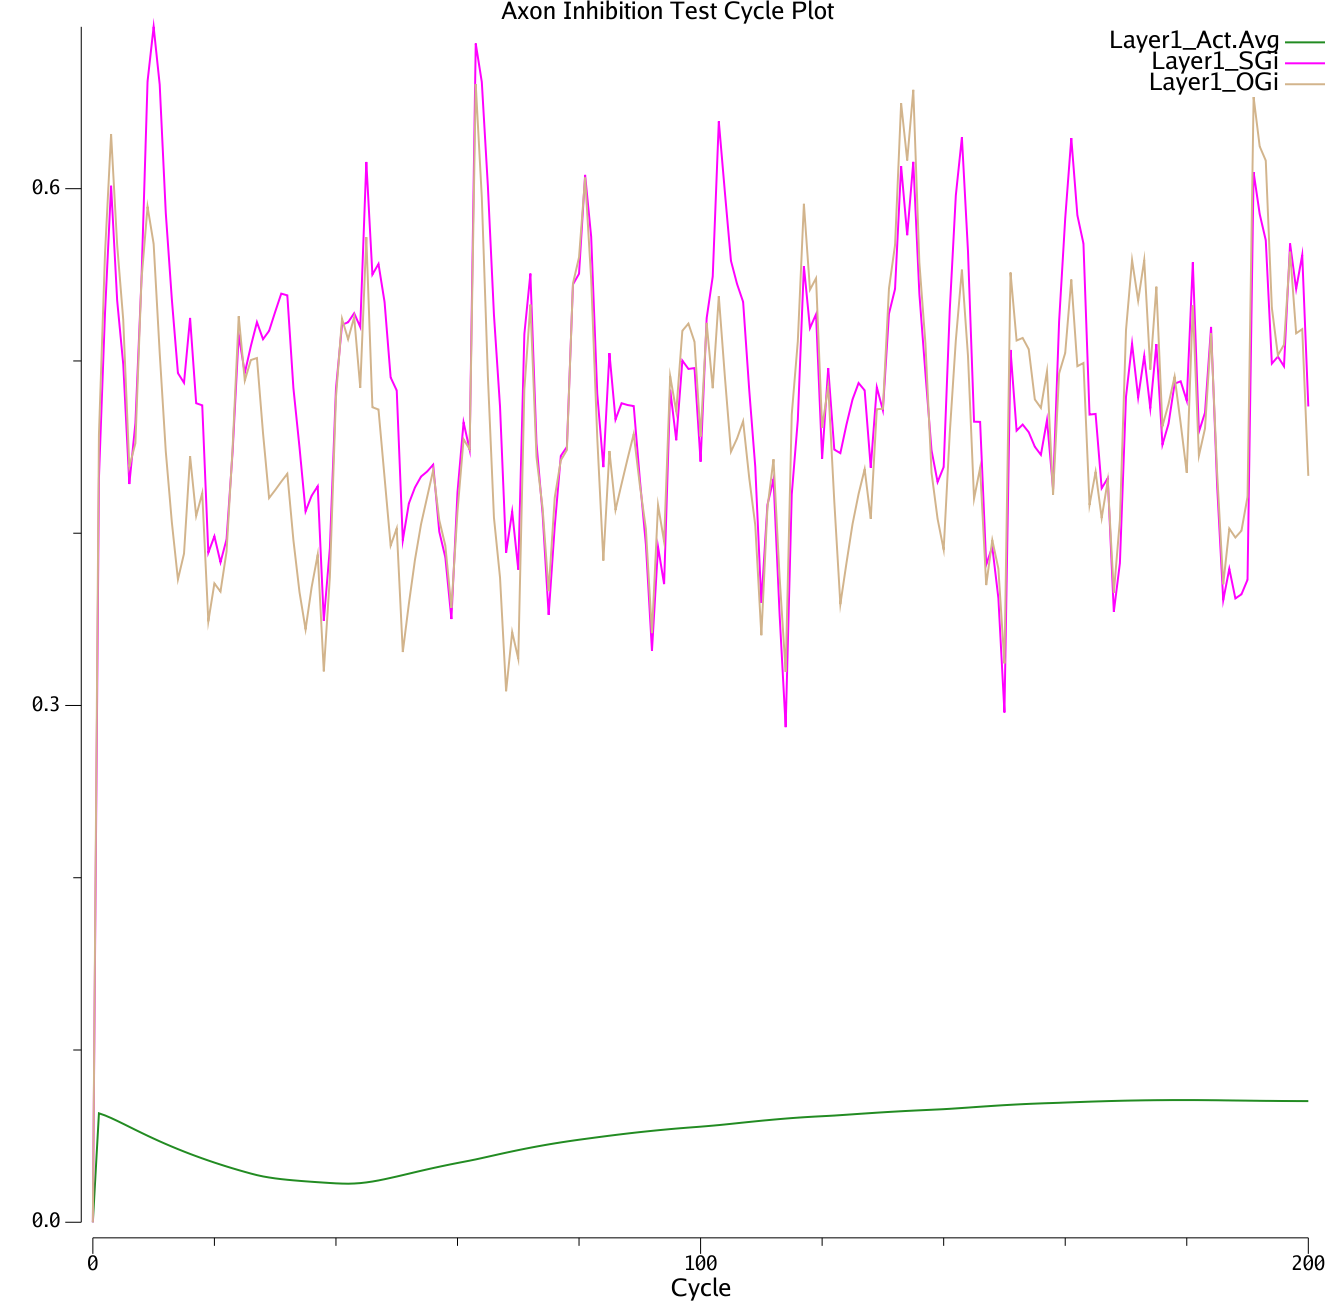

Values plotted in this chart, from the file beside it:
|Cycle	$RunName	#Layer1_Ge.Avg	#Layer1_Act.Avg	#Inhib1_Ge.Avg	#Inhib1_Act.Avg	#Layer2_Ge.Avg	#Layer2_Act.Avg	#Inhib2_Ge.Avg	#Inhib2_Act.Avg	#Layer0_Spikes	#Layer0_Gi	#Layer0_SGi	#Layer0_OGi	#Layer0_FFs	#Layer0_FBs	#Layer0_FSi	#Layer0_SSi	#Layer0_SSf	#Layer0_FSd	#Layer0_FSGi	#Layer0_SSGi	#Layer0_OFFi	#Layer0_OFBi
0		0	0	0	0	0	0	0	0	0	0	0	0	0	0	0	0	0	0	0	0	0	0
1	Base	0.4932	0.06324	0.6	0.04797	0.2646	0.05679	0.2566	0.04051	0.03	0.1538	0.1511	0.07899	0	0.02	0.09388	0.002947	0.223	0.08104	0.06266	0.08841	0	0.07899
2	Base	0.5991	0.06201	0.6422	0.04706	0.2278	0.05569	0.2458	0.03973	0	0.1719	0.1695	0.07828	0	0.03	0.1082	0.003022	0.2352	0.08168	0.07886	0.09065	0	0.07828
3	Base	0.6693	0.06051	0.6298	0.04593	0.1925	0.05435	0.249	0.03878	0.01	0.1615	0.1595	0.07698	0	0	0.09019	0.002961	0.2234	0.08301	0.07063	0.08884	0	0.07698
4	Base	0.6063	0.05886	0.5512	0.04468	0.2145	0.05287	0.1992	0.03772	0	0.1608	0.159	0.07528	0	0.01	0.08516	0.002947	0.22	0.08337	0.07063	0.0884	0	0.07528
5	Base	0.5643	0.05713	0.4458	0.04338	0.1812	0.05132	0.2047	0.03662	0.02	0.1588	0.1573	0.07334	0	0	0.07097	0.002888	0.209	0.08346	0.07063	0.08663	0	0.07334
6	Base	0.4808	0.05538	0.4117	0.04205	0.2065	0.04975	0.2457	0.03549	0.04	0.1593	0.158	0.07126	0	0.02	0.07914	0.002914	0.2144	0.08283	0.07063	0.08741	0	0.07126
7	Base	0.4961	0.05363	0.4314	0.04072	0.278	0.04818	0.3167	0.03437	0.03	0.1685	0.1674	0.06912	0	0.04	0.1059	0.003027	0.2351	0.08265	0.07657	0.09081	0	0.06912
8	Base	0.5928	0.05191	0.4158	0.03941	0.3898	0.04663	0.2548	0.03327	0.02	0.1831	0.1821	0.06697	0	0.03	0.1183	0.003107	0.2463	0.08381	0.08892	0.09322	0	0.06697
9	Base	0.6369	0.05022	0.4166	0.03813	0.3284	0.04511	0.5416	0.03219	0.01	0.1843	0.1835	0.06483	0	0.02	0.1186	0.003144	0.249	0.08554	0.0892	0.09431	0	0.06483
10	Base	0.6171	0.04857	0.3784	0.03688	0.6857	0.04363	0.6825	0.03113	0.01	0.1761	0.1734	0.06274	0	0.01	0.1088	0.003131	0.2441	0.08719	0.07944	0.09392	0	0.06274
11	Base	0.5554	0.04697	0.3434	0.03567	0.8793	0.04219	0.7058	0.0301	0.01	0.1671	0.1648	0.06069	0	0.01	0.1007	0.003117	0.2394	0.08827	0.0713	0.09351	0	0.06069
12	Base	0.4999	0.04541	0.2993	0.03448	0.9354	0.04079	0.5646	0.02911	0.01	0.1657	0.1637	0.05875	0	0.01	0.0939	0.003102	0.2351	0.08889	0.07063	0.09307	0	0.05875
13	Base	0.4603	0.04391	0.2663	0.03334	0.7764	0.03944	0.4947	0.02814	0.02	0.1649	0.1632	0.05692	0	0.01	0.08825	0.003087	0.231	0.08914	0.07063	0.09262	0	0.05692
14	Base	0.4286	0.04245	0.2634	0.03223	0.6973	0.03813	0.4375	0.02721	0.03	0.1656	0.1642	0.0553	0	0.02	0.09354	0.003118	0.2348	0.0891	0.07063	0.09354	0	0.0553
15	Base	0.4451	0.04104	0.2771	0.03116	0.6333	0.03686	0.35	0.0263	0.01	0.1757	0.1745	0.05405	0	0.03	0.108	0.003197	0.246	0.08932	0.07858	0.0959	0	0.05405
16	Base	0.5032	0.03967	0.2429	0.03012	0.5307	0.03563	0.28	0.02543	0.02	0.1671	0.1661	0.05315	0	0.01	0.09996	0.003182	0.2413	0.09025	0.07063	0.09545	0	0.05315
17	Base	0.4698	0.03835	0.2427	0.02912	0.4479	0.03445	0.224	0.02458	0	0.1713	0.1704	0.05262	0	0.02	0.1033	0.003215	0.2444	0.09074	0.07392	0.09644	0	0.05262
18	Base	0.4844	0.03707	0.194	0.02815	0.3814	0.0333	0.1792	0.02376	0.02	0.1659	0.1651	0.05237	0	0	0.08608	0.00315	0.2322	0.09136	0.07063	0.09451	0	0.05237
19	Base	0.4113	0.03584	0.2019	0.02721	0.33	0.03219	0.1607	0.02297	0.01	0.1687	0.166	0.05239	0	0.02	0.09174	0.00318	0.2359	0.0911	0.07063	0.09541	0	0.05239
20	Base	0.4345	0.03464	0.2289	0.02631	0.2888	0.03112	0.1695	0.0222	0.01	0.1678	0.1655	0.05262	0	0.01	0.08645	0.003164	0.2317	0.09113	0.07063	0.09492	0	0.05262
21	Base	0.431	0.03349	0.3121	0.02543	0.2518	0.03008	0.1792	0.02146	0.02	0.167	0.165	0.05302	0	0.01	0.08204	0.003147	0.2278	0.0909	0.07063	0.09441	0	0.05302
22	Base	0.4553	0.03237	0.4067	0.02458	0.2168	0.02908	0.1684	0.02075	0.03	0.1696	0.1659	0.05354	0	0.02	0.08837	0.003175	0.2319	0.09045	0.07063	0.09525	0	0.05354
23	Base	0.5168	0.03129	0.4559	0.02376	0.1865	0.02811	0.1424	0.02006	0.01	0.1749	0.1718	0.05417	0	0.03	0.1036	0.003251	0.2433	0.09035	0.07426	0.09752	0	0.05417
24	Base	0.5942	0.03025	0.4094	0.02297	0.1626	0.02717	0.1228	0.01939	0.02	0.1704	0.1677	0.05488	0	0.01	0.09636	0.003234	0.2387	0.09101	0.07063	0.09703	0	0.05488
25	Base	0.558	0.02924	0.4028	0.0222	0.143	0.02627	0.1826	0.01874	0.02	0.1712	0.1689	0.05565	0	0.02	0.1003	0.003265	0.242	0.09128	0.07093	0.09796	0	0.05565
26	Base	0.5709	0.02827	0.375	0.02146	0.2305	0.02539	0.1883	0.01812	0.01	0.1751	0.1731	0.05647	0	0.02	0.1036	0.003297	0.2451	0.09173	0.07421	0.0989	0	0.05647
27	Base	0.573	0.02735	0.3316	0.02075	0.2508	0.02454	0.2312	0.01751	0.01	0.1707	0.169	0.05733	0	0.01	0.09632	0.00328	0.2404	0.09233	0.07063	0.09839	0	0.05733
28	Base	0.5304	0.0266	0.3073	0.02006	0.3221	0.02373	0.3385	0.01693	0.02	0.17	0.1685	0.05823	0	0.01	0.09027	0.003262	0.236	0.09253	0.07063	0.09787	0	0.05823
29	Base	0.4935	0.02598	0.3153	0.01939	0.4806	0.02294	0.4671	0.01636	0.02	0.1706	0.1694	0.05915	0	0.02	0.09522	0.003291	0.2394	0.09241	0.07063	0.09874	0	0.05915
30	Base	0.4988	0.02546	0.3078	0.01874	0.6603	0.02217	0.4475	0.01582	0.02	0.1733	0.1703	0.06006	0	0.02	0.09935	0.003321	0.2427	0.09255	0.07063	0.09964	0	0.06006
31	Base	0.5042	0.02503	0.3003	0.01812	0.6564	0.02143	0.4387	0.01529	0.01	0.1766	0.174	0.06096	0	0.02	0.1028	0.003352	0.2457	0.09289	0.07342	0.1006	0	0.06096
32	Base	0.5093	0.02466	0.2653	0.01751	0.6511	0.02072	0.3937	0.01478	0.01	0.1729	0.1706	0.06184	0	0.01	0.09566	0.003334	0.241	0.09339	0.07063	0.1	0	0.06184
33	Base	0.4712	0.02433	0.2341	0.01693	0.5972	0.02003	0.3149	0.01429	0.01	0.172	0.1701	0.0627	0	0.01	0.08972	0.003316	0.2365	0.0935	0.07063	0.09947	0	0.0627
34	Base	0.4413	0.02403	0.2127	0.01637	0.5029	0.01936	0.2903	0.01381	0.02	0.1732	0.1695	0.06353	0	0.01	0.08477	0.003297	0.2323	0.09331	0.07063	0.0989	0	0.06353
35	Base	0.42	0.02375	0.218	0.01582	0.4794	0.01871	0.2328	0.01335	0.02	0.1735	0.1703	0.06434	0	0.02	0.09064	0.003324	0.236	0.09289	0.07063	0.09971	0	0.06434
36	Base	0.4447	0.02349	0.221	0.01529	0.4082	0.01809	0.186	0.01291	0	0.1739	0.1712	0.06512	0	0.02	0.09553	0.003352	0.2395	0.09277	0.07063	0.1005	0	0.06512
37	Base	0.464	0.02325	0.1768	0.01478	0.3537	0.01757	0.1738	0.01248	0.02	0.1715	0.1692	0.06588	0	0	0.07961	0.003285	0.2275	0.09291	0.07063	0.09854	0	0.06588
38	Base	0.3965	0.02301	0.2587	0.01429	0.3095	0.01724	0.1798	0.01206	0.03	0.1719	0.1699	0.06661	0	0.02	0.08634	0.00331	0.2316	0.09225	0.07063	0.0993	0	0.06661
39	Base	0.4514	0.02279	0.3867	0.01381	0.2731	0.01705	0.2258	0.01166	0.01	0.1757	0.1741	0.06732	0	0.03	0.102	0.003383	0.2431	0.09195	0.07258	0.1015	0	0.06732
40	Base	0.5559	0.02257	0.5606	0.01335	0.232	0.01699	0.2153	0.01127	0.01	0.173	0.1715	0.068	0	0.01	0.09496	0.003364	0.2385	0.09245	0.07063	0.1009	0	0.068
41	Base	0.6018	0.02244	0.5546	0.01291	0.196	0.01702	0.1906	0.0109	0.02	0.1722	0.1709	0.06866	0	0.01	0.08913	0.003344	0.2342	0.09258	0.07063	0.1003	0	0.06866
42	Base	0.5901	0.02237	0.5406	0.01248	0.1662	0.01709	0.2369	0.01053	0.01	0.1728	0.1717	0.0693	0	0.02	0.09428	0.003371	0.2378	0.0924	0.07063	0.1011	0	0.0693
43	Base	0.603	0.02248	0.4537	0.01206	0.2467	0.0172	0.1895	0.01018	0.04	0.1721	0.1712	0.06991	0	0.01	0.08856	0.003351	0.2335	0.0925	0.07063	0.1005	0	0.06991
44	Base	0.562	0.02272	0.4742	0.01166	0.2112	0.01732	0.308	0.009842	0	0.1893	0.1886	0.0705	0	0.04	0.1138	0.003471	0.2525	0.0923	0.08443	0.1041	0	0.0705
45	Base	0.6492	0.02312	0.389	0.01127	0.3898	0.01745	0.3234	0.009514	0.02	0.1733	0.1727	0.07107	0	0	0.09484	0.003401	0.2399	0.09338	0.07063	0.102	0	0.07107
46	Base	0.5501	0.02364	0.3751	0.0109	0.4324	0.01759	0.4127	0.009196	0.01	0.1761	0.1735	0.07162	0	0.02	0.09903	0.003429	0.2431	0.09345	0.07063	0.1029	0	0.07162
47	Base	0.5483	0.02426	0.3308	0.01053	0.5694	0.01773	0.4131	0.00889	0.01	0.1751	0.1729	0.07215	0	0.01	0.09253	0.003409	0.2385	0.09373	0.07063	0.1023	0	0.07215
48	Base	0.5083	0.02498	0.3007	0.01018	0.5804	0.01786	0.4494	0.008594	0.02	0.1742	0.1723	0.07267	0	0.01	0.0871	0.003389	0.2342	0.09367	0.07063	0.1017	0	0.07267
49	Base	0.4681	0.02575	0.2901	0.009842	0.6403	0.018	0.3958	0.008307	0	0.1747	0.1731	0.07316	0	0.02	0.09259	0.003415	0.2378	0.09334	0.07063	0.1024	0	0.07316
50	Base	0.4773	0.02654	0.2321	0.009514	0.5891	0.01813	0.3166	0.00803	0.02	0.1724	0.171	0.07363	0	0	0.07716	0.003346	0.2259	0.0933	0.07063	0.1004	0	0.07363
51	Base	0.4048	0.02737	0.2316	0.009197	0.4956	0.01825	0.2533	0.007946	0.02	0.1749	0.1717	0.07409	0	0.02	0.0843	0.00337	0.2301	0.09249	0.07063	0.1011	0	0.07409
52	Base	0.432	0.0282	0.2357	0.00889	0.4197	0.01838	0.2468	0.007982	0.02	0.1752	0.1725	0.07453	0	0.02	0.09025	0.003395	0.234	0.09208	0.07063	0.1018	0	0.07453
53	Base	0.4566	0.02904	0.2365	0.008594	0.4091	0.0185	0.1972	0.008093	0.02	0.1756	0.1732	0.07495	0	0.02	0.09521	0.00342	0.2376	0.09199	0.07063	0.1026	0	0.07495
54	Base	0.4765	0.02987	0.235	0.008307	0.3501	0.01862	0.1576	0.008249	0.02	0.176	0.174	0.07536	0	0.02	0.09934	0.003447	0.241	0.09215	0.07063	0.1034	0	0.07536
55	Base	0.4913	0.03067	0.2314	0.00803	0.3028	0.01877	0.126	0.008431	0.01	0.1794	0.1776	0.07575	0	0.02	0.1028	0.003474	0.2441	0.09251	0.07341	0.1042	0	0.07575
56	Base	0.5062	0.03146	0.2054	0.007763	0.2659	0.01898	0.1098	0.008628	0.01	0.1777	0.1742	0.07613	0	0.01	0.09565	0.003454	0.2395	0.09303	0.07063	0.1036	0	0.07613
57	Base	0.4765	0.03223	0.2068	0.007626	0.2378	0.01928	0.1121	0.008831	0	0.1766	0.1736	0.0765	0	0.01	0.08971	0.003432	0.2351	0.09316	0.07063	0.103	0	0.0765
58	Base	0.461	0.03297	0.2379	0.007572	0.2128	0.01969	0.1576	0.009036	0.02	0.1741	0.1715	0.07685	0	0	0.07476	0.003364	0.2233	0.09299	0.07063	0.1009	0	0.07685
59	Base	0.424	0.0337	0.3121	0.007571	0.2406	0.02023	0.1933	0.009239	0.02	0.1744	0.1722	0.07719	0	0.02	0.0823	0.003386	0.2277	0.09207	0.07063	0.1016	0	0.07719
... 141 more rows
